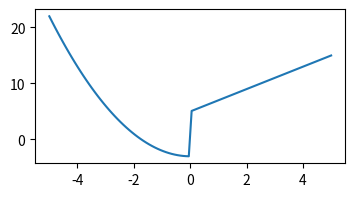

Source code (Python):
import numpy as np
import matplotlib.pyplot as plt


# Create 100 values of x between -5 and 5
my_x_arr = np.linspace(-5, 5, 100)

# Define a function
def my_func(x_arr):
  # Initialize list to store results
  result = []
  # We will assume that 'x_arr' is always an array or iterable
  for x in x_arr:
    if x > 0:
      result.append(2 * x + 5)
    else:
      result.append(x**2 - 3)

  return result


# Evaluate equation at x
y = my_func(my_x_arr)

# Plot x and y
fig, ax = plt.subplots(figsize=(4, 2))
ax.plot(my_x_arr, y)
plt.show()
